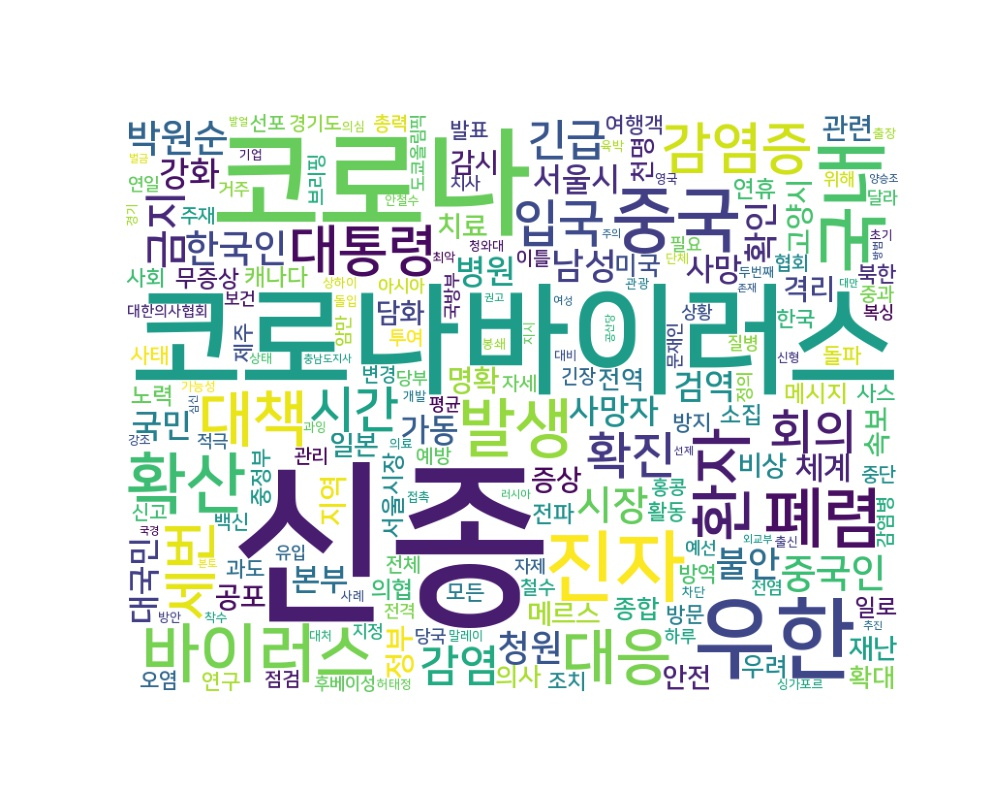

Source data for this figure (header and first rows):
word, count
신종, 294
코로나바이러스, 217
코로나, 203
우한, 106
진자, 80
국내, 71
중국, 67
확산, 58
폐렴, 56
바이러스, 54
발생, 53
환자, 51
대응, 48
대책, 48
감염증, 41
세번, 40
대통령, 40
입국, 34
확진, 33
시간, 33
회의, 31
감염, 26
긴급, 26
금지, 25
시장, 22
중국인, 21
한국인, 20
박원순, 20
청원, 18
남성, 18
불안, 17
검역, 16
확인, 16
강화, 15
사망자, 15
국민, 15
병원, 15
가동, 14
대국민, 14
서울시, 14
체계, 13
사망, 13
본부, 13
정부, 12
명확, 11
지역, 11
격리, 11
증상, 10
관련, 10
공포, 10
속보, 10
치료, 10
고양시, 10
감시, 9
비상, 9
일본, 9
메르스, 9
재난, 9
안전, 9
담화, 9
... 510 more rows
